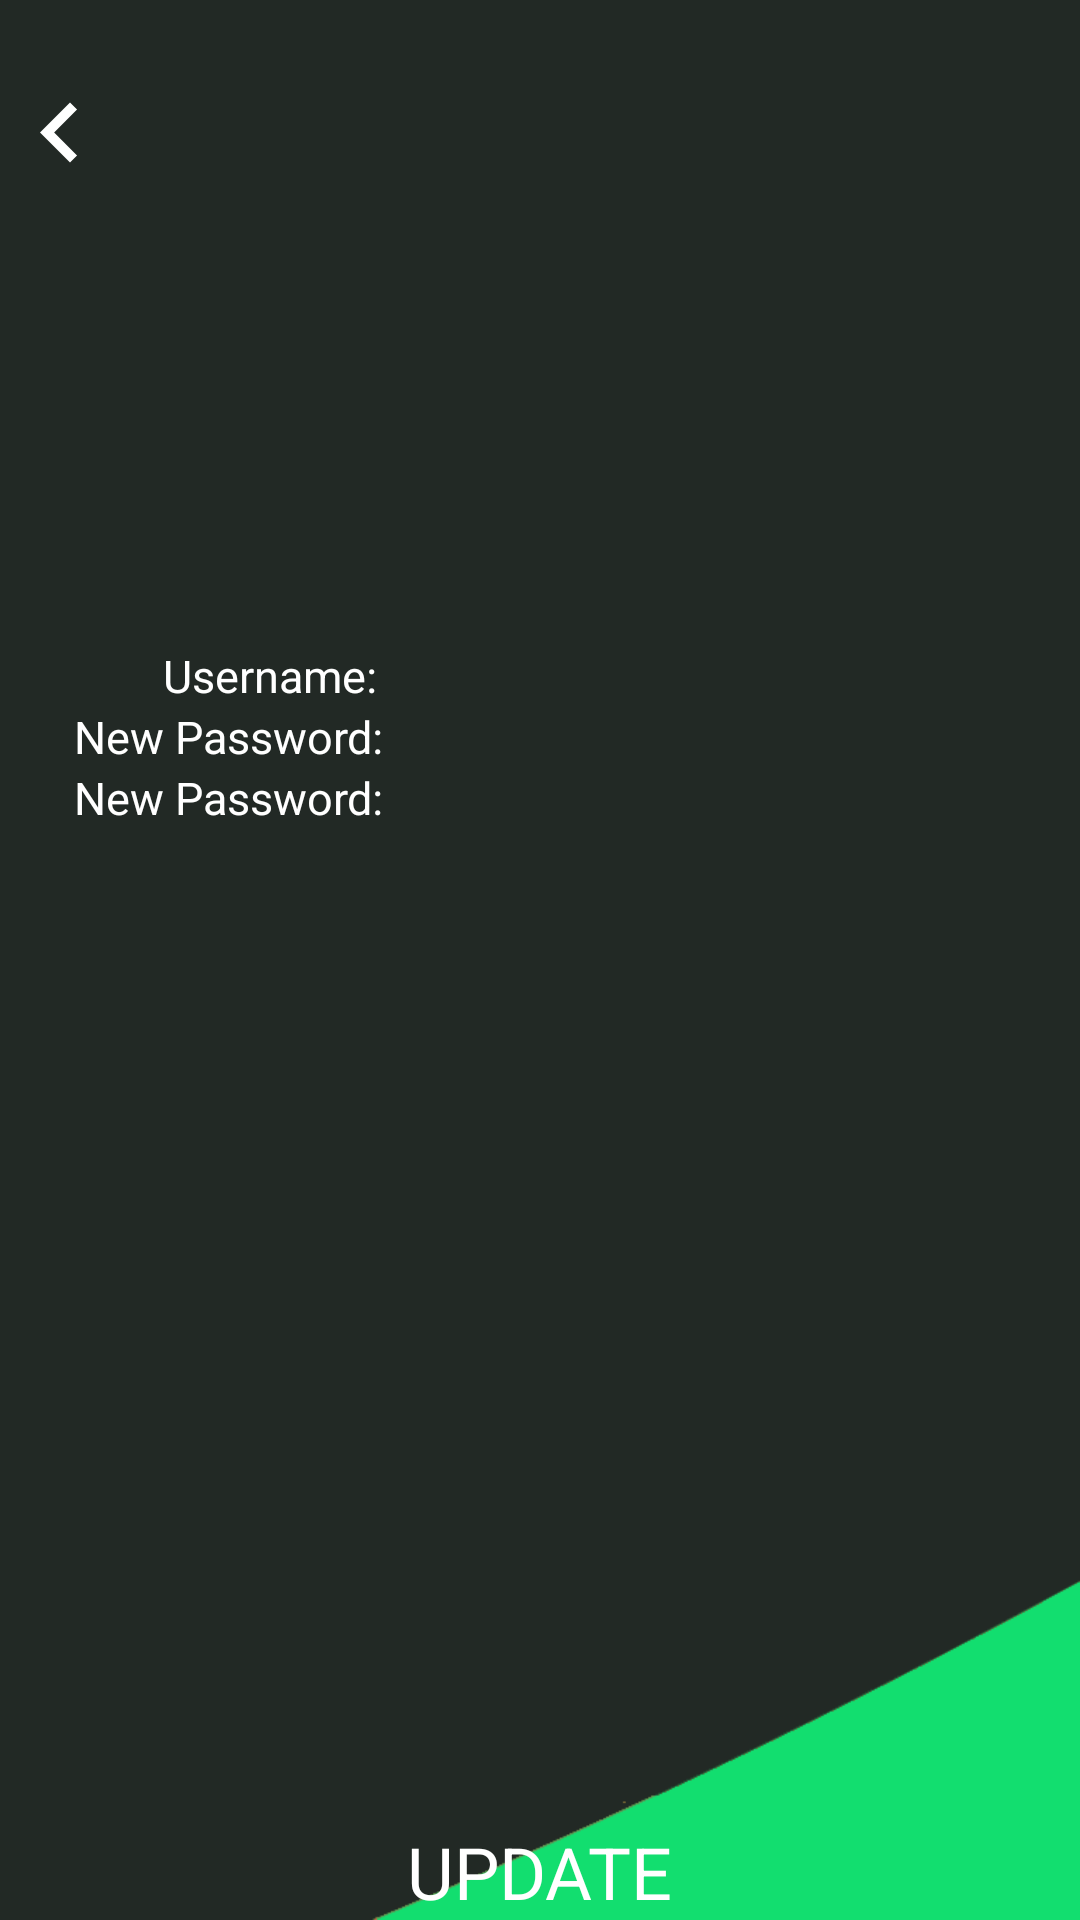

This screen was rendered from an Android layout file. Write that file and the resources it references.
<!-- AndroidManifest.xml: application theme Touming -->
<!-- res/layout/activity_update.xml -->
<?xml version="1.0" encoding="utf-8"?>
<LinearLayout xmlns:android="http://schemas.android.com/apk/res/android"
    xmlns:tools="http://schemas.android.com/tools"
    android:layout_width="match_parent"
    android:layout_height="match_parent"
    tools:context=".ForgetActivity"
    android:orientation="vertical"
    android:background="@drawable/bg6">
    <LinearLayout
        android:layout_width="match_parent"
        android:layout_height="wrap_content">
        <ImageView
            android:layout_width="wrap_content"
            android:layout_height="wrap_content"
            android:src="@drawable/ic_keyboard_arrow_left_black_24dp"
            android:layout_marginTop="25dp"
            android:id="@+id/btn_return3"/>
    </LinearLayout>
    <LinearLayout
        android:layout_width="match_parent"
        android:layout_height="wrap_content"
        android:orientation="horizontal"
        android:gravity="center_horizontal"
        android:layout_marginTop="150dp">

        <TextView
            android:layout_width="0dp"
            android:layout_weight="1"
            android:gravity="center"
            android:layout_height="wrap_content"
            android:text="Username:"
            style="@style/font_white"/>

        <EditText
            android:id="@+id/et_update_user"
            android:layout_width="0dp"
            android:layout_weight="1"
            android:gravity="center"
            android:layout_height="wrap_content"
            style="@style/font_white"/>
    </LinearLayout>

    <LinearLayout
        android:layout_width="match_parent"
        android:layout_height="wrap_content"
        android:orientation="horizontal"
        android:gravity="center_horizontal">

        <TextView
            android:layout_width="9dp"
            android:layout_height="wrap_content"
            android:layout_weight="1"
            android:gravity="center"
            android:text="New Password:"
            style="@style/font_white"/>

        <EditText
            android:id="@+id/et_update_pwd"
            android:layout_width="38dp"
            android:layout_height="wrap_content"
            android:layout_marginLeft="27dp"
            android:layout_weight="1"
            android:gravity="center"
            android:inputType="textPassword"
            style="@style/font_white"/>
    </LinearLayout>
    <LinearLayout
        android:layout_width="match_parent"
        android:layout_height="wrap_content"
        android:orientation="horizontal"
        android:gravity="center_horizontal">

        <TextView
            android:layout_width="9dp"
            android:layout_height="wrap_content"
            android:layout_weight="1"
            android:gravity="center"
            android:text="New Password:"
            style="@style/font_white"/>

        <EditText
            android:id="@+id/et_update_repwd"
            android:layout_width="38dp"
            android:layout_height="wrap_content"
            android:layout_marginLeft="27dp"
            android:layout_weight="1"
            android:gravity="center"
            android:inputType="textPassword"
            style="@style/font_white"/>
    </LinearLayout>
    <LinearLayout
        android:layout_width="match_parent"
        android:layout_height="match_parent"
        android:orientation="horizontal"
        android:gravity="bottom|center_horizontal">
        <Button
            android:layout_width="wrap_content"
            android:layout_height="wrap_content"
            android:id="@+id/btn_update"
            android:text="UPDATE"
            android:textSize="24dp"
            android:background="@color/touming"
            style="@style/font_white"/>
    </LinearLayout>


</LinearLayout>
<!-- resources referenced by this layout -->
<resources>
  <color name="touming">#00ff5434</color>
  <!-- drawable bg6: png bitmap (drawable-v24, 12612 bytes) -->
  <!-- drawable ic_keyboard_arrow_left_black_24dp (drawable) -->
  <vector xmlns:android="http://schemas.android.com/apk/res/android"
          android:width="40dp"
          android:height="40dp"
          android:viewportWidth="24.0"
          android:viewportHeight="24.0">
      <path
          android:fillColor="@color/white"
          android:pathData="M15.41,16.09l-4.58,-4.59 4.58,-4.59L14,5.5l-6,6 6,6z"/>
  </vector>
  <style name="font_white">
          <item name="android:textSize">15dp</item>
          <item name="android:textColor">#fff</item>
      </style>
  <style name="Touming" parent="QMUI.Compat">
  
          <item name="android:windowTranslucentStatus">true</item>
          <item name="windowActionBar">false</item>
          <item name="windowNoTitle">true</item>
      </style>
  <color name="white">#fff</color>
</resources>
